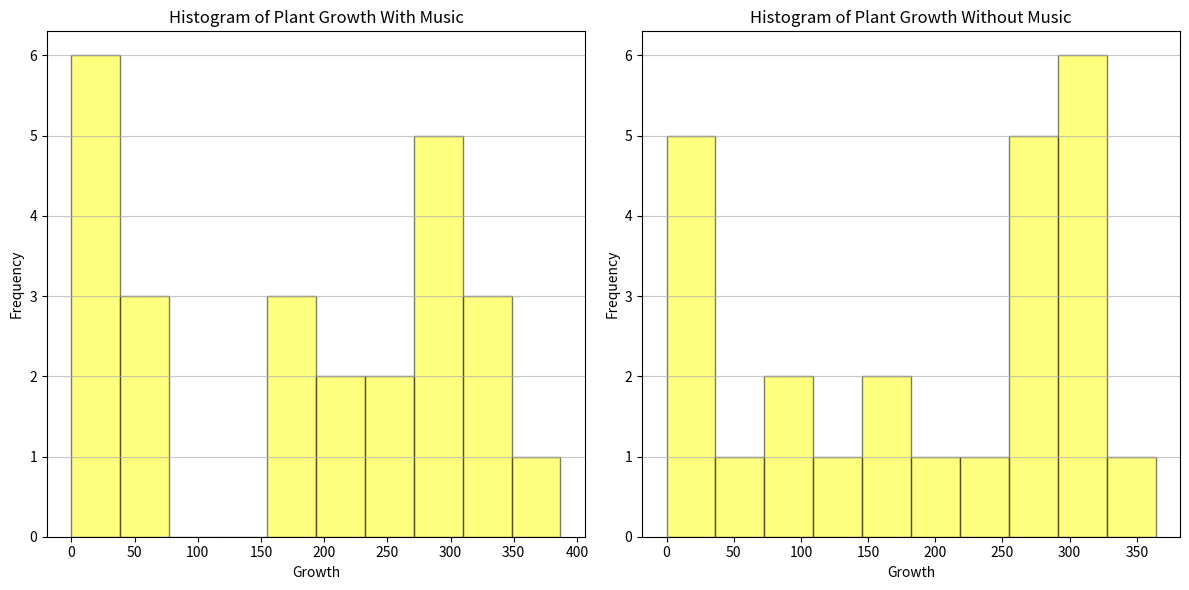
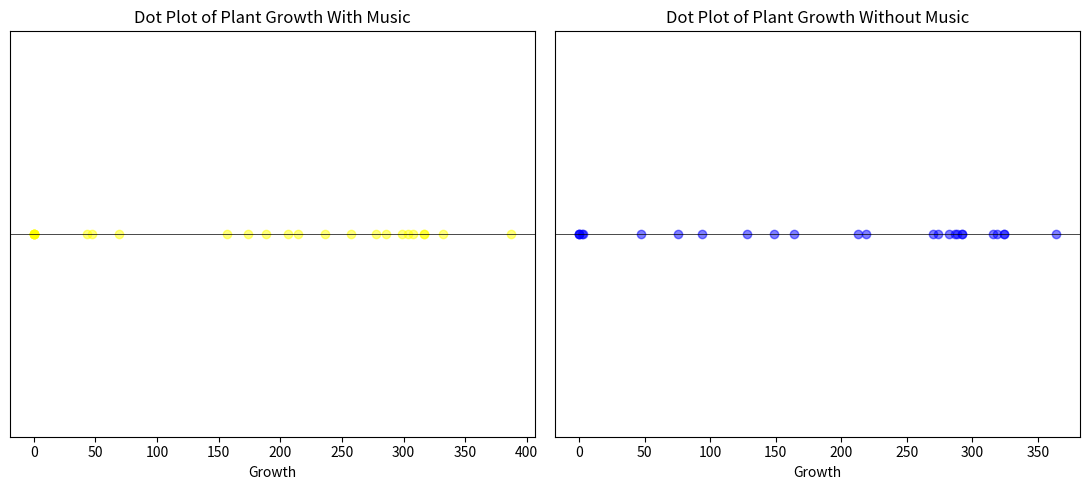

These charts were generated, in order, by the following Python code:
import pandas as pd
import matplotlib.pyplot as plt

sound_data_sample = {
    'With Music': [304, 317, 332, 299, 0,
                   257, 387, 308, 206, 0,
                   174,  47, 317, 278, 0,
                   214,  157, 286, 188, 0,
                   69, 0, 236, 43, 0],
    'Without Music': [292, 292, 282, 3, 94,
                      270, 364, 149, 324,164,
                      47, 316, 274, 2, 0,
                      288, 287, 319, 128, 0,
                      324, 75, 213, 219, 0,]
}

df = pd.DataFrame(sound_data_sample)


plt.figure(figsize=(12, 6))


plt.subplot(1, 2, 1)
plt.hist(df['With Music'], bins=10, color='yellow', alpha=0.5, edgecolor='black')
plt.title('Histogram of Plant Growth With Music')
plt.xlabel('Growth')
plt.ylabel('Frequency')
plt.grid(axis='y', alpha=0.7)

plt.subplot(1, 2, 2)
plt.hist(df['Without Music'], bins=10, color='yellow', alpha=0.5, edgecolor='black')
plt.title('Histogram of Plant Growth Without Music')
plt.xlabel('Growth')
plt.ylabel('Frequency')
plt.grid(axis='y', alpha=0.7)

plt.tight_layout()
plt.show()

plt.figure(figsize=(11, 5))


plt.subplot(1, 2, 1)
plt.scatter(df['With Music'], [0] * len(df['With Music']), color='yellow', alpha=0.5)
plt.title('Dot Plot of Plant Growth With Music')
plt.yticks([])
plt.xlabel('Growth')
plt.axhline(0, color='black', lw=0.5)


plt.subplot(1, 2, 2)
plt.scatter(df['Without Music'], [0] * len(df['Without Music']), color='blue', alpha=0.5)
plt.title('Dot Plot of Plant Growth Without Music')
plt.yticks([])
plt.xlabel('Growth')
plt.axhline(0, color='black', lw=0.5)

plt.tight_layout()
plt.show()
